Run: headless pygame with SDL's dummy video driver; simulated clock (each Clock.tick advances the game by its frame time, no real sleeping); random seed 0; keys injected as events and as key.get_pressed() state; no mouse input.
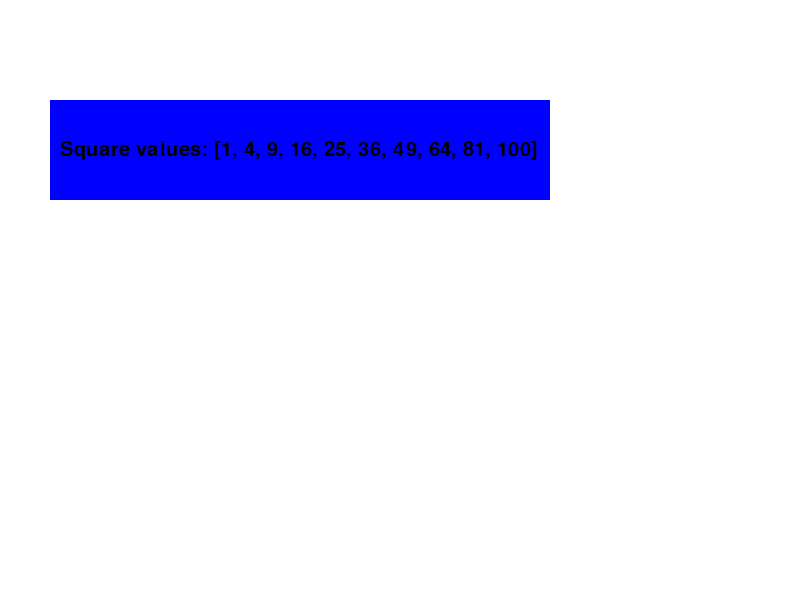
Frame 1 of 4 · flips 1–60 · no input
Frame 2 of 4 · flips 61–180 · tapped SPACE, RETURN · held RIGHT (→), D · screen unchanged from frame 1, image omitted
Frame 3 of 4 · flips 181–300 · held DOWN (↓), S · screen unchanged from frame 2, image omitted
Frame 4 of 4 · flips 301–420 · held LEFT (←), A, UP (↑), W · screen unchanged from frame 3, image omitted

The pygame program that drew these frames:

import pygame

pygame.init()

screen = pygame.display.set_mode((800, 600))
pygame.display.set_caption("Square Values")

WHITE = (255, 255, 255)
BLUE = (0, 0, 255)
BLACK = (0, 0, 0)

font = pygame.font.Font(None, 30)

squares = [1, 4, 9, 16, 25, 36, 49, 64, 81, 100]

running = True
while running:
    for event in pygame.event.get():
        if event.type == pygame.QUIT:
            running = False

    screen.fill(WHITE)

    pygame.draw.rect(screen, BLUE, (50, 100, 500, 100))

    text = font.render("Square values: " + str(squares), True, BLACK)
    screen.blit(text, (60, 140))

    pygame.display.update()

pygame.quit()
